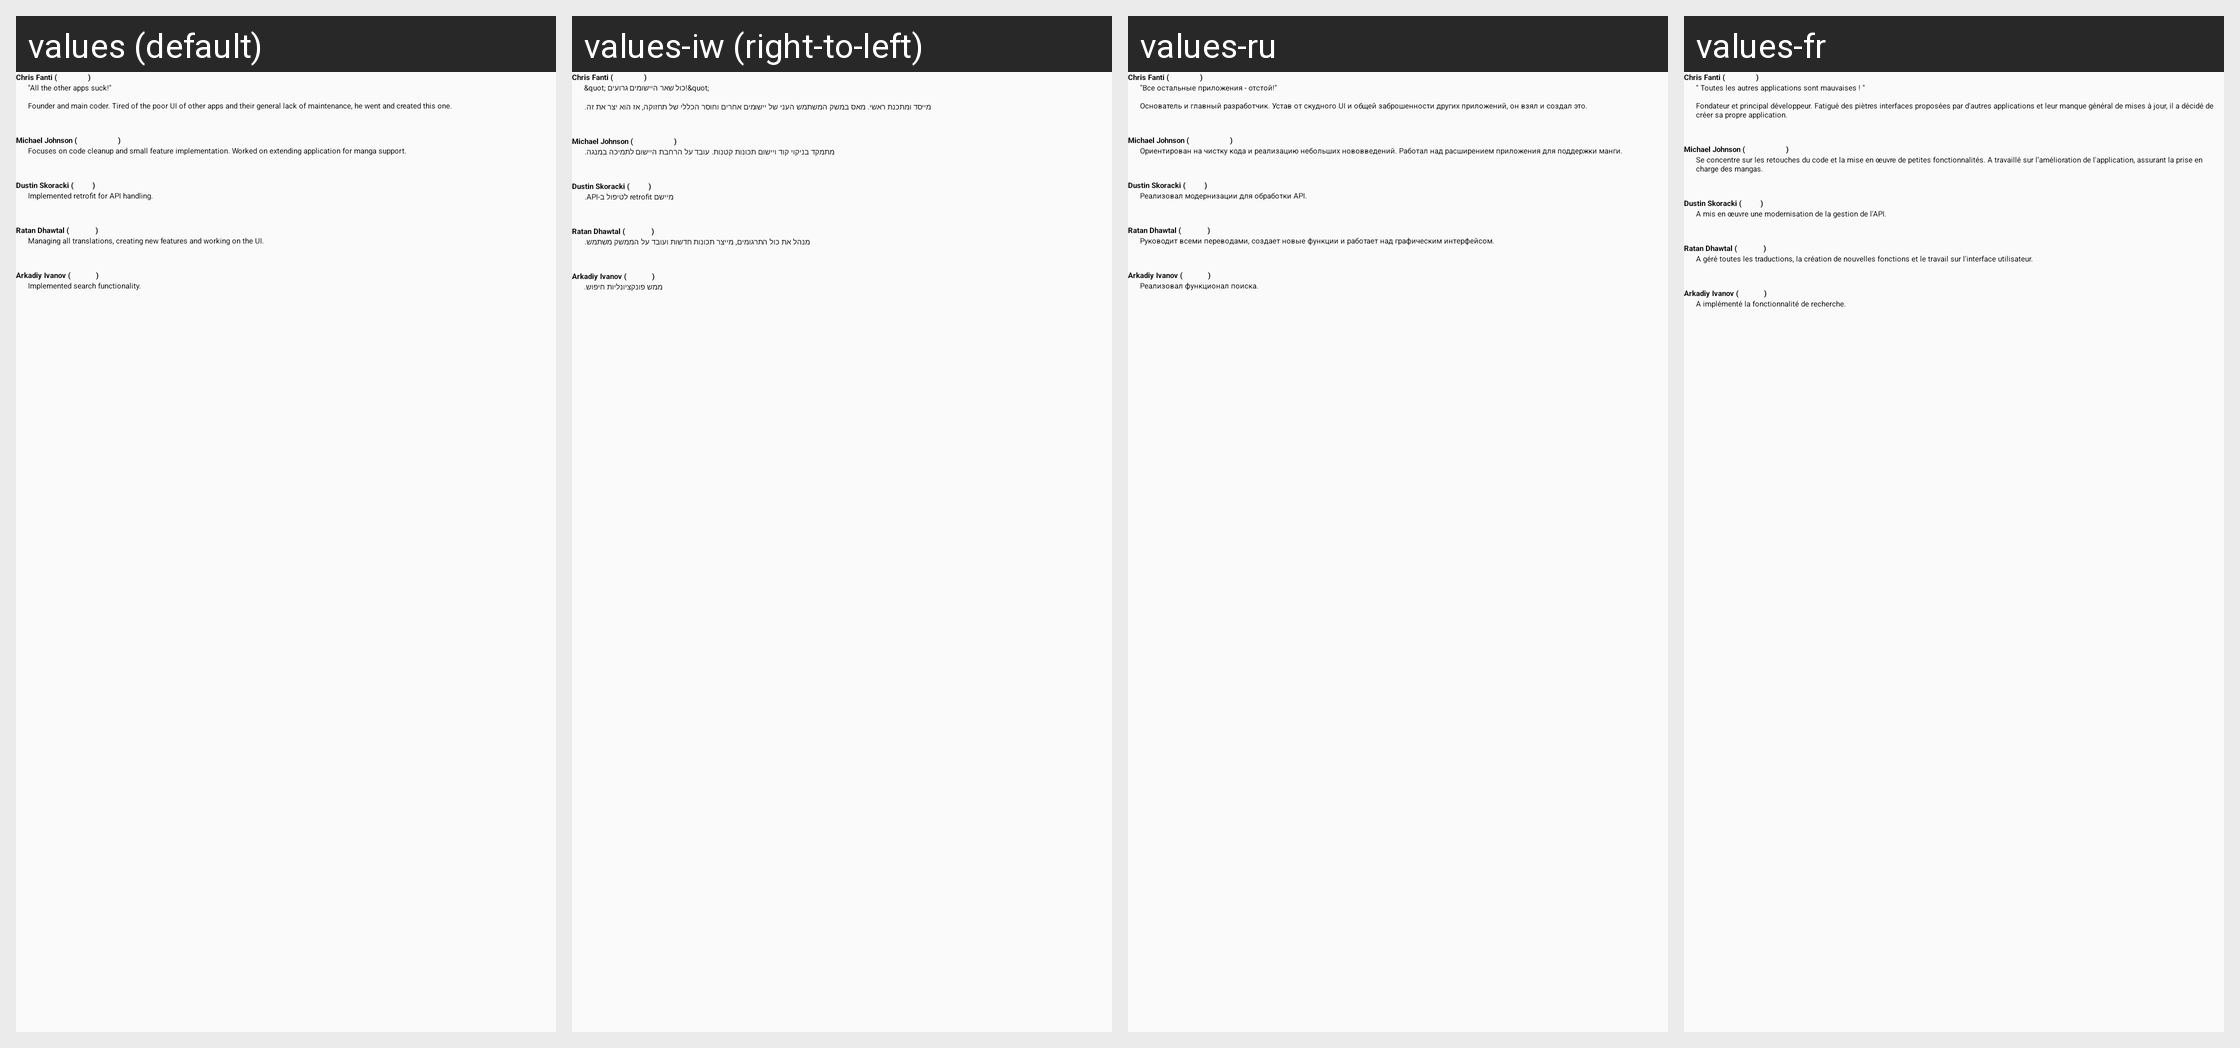

Translations of the strings shown on this Android screen, per locale in the grid:
Android screen res/layout/card_about_contributors.xml rendered under 4 locales, left to right: values (default), values-iw (right-to-left), values-ru, values-fr. Device: Nexus 5 (rendered at 1080×1920; each locale shown at half size, 540×960, under a caption strip naming it); theme AtarashiiLightBg.
Other locales in the repository, not shown: values-ar, values-de, values-el, values-es, values-he, values-it, values-ja, values-lv-rLV, values-nl, values-pl, values-pt-rBR, values-pt-rPT, values-tr.
Strings drawn on this screen, with the default value and each locale's value (text and hints the layout hard-codes, and strings that could not be matched under every locale, appear in the picture but are not listed):

contributor_anima_name
  values: Chris Fanti (AnimaSA)
  values-iw: Chris Fanti (AnimaSA)  [not translated; the default value is used]
  values-ru: Chris Fanti (AnimaSA)  [not translated; the default value is used]
  values-fr: Chris Fanti (AnimaSA)  [not translated; the default value is used]

contributor_anima_summary
  values: "All the other apps suck!" 
      
      Founder and main coder. Tired of the poor UI of other apps and their general lack of maintenance, he went and created this one.
  values-iw: &quot; כול שאר היישומים גרועים!&quot; 
      
      מייסד ומתכנת ראשי. מאס במשק המשתמש העני של יישומים אחרים וחוסר הכללי של תחזוקה, אז הוא יצר את זה.
  values-ru: "Все остальные приложения - отстой!" 
      
      Основатель и главный разработчик. Устав от скудного UI и общей заброшенности других приложений, он взял и создал это.
  values-fr: " Toutes les autres applications sont mauvaises ! "
      
      Fondateur et principal développeur. Fatigué des piètres interfaces proposées par d'autres applications et leur manque général de mises à jour, il a décidé de créer sa propre application.

contributor_motokochan_name
  values: Michael Johnson (motokochan)
  values-iw: Michael Johnson (motokochan)  [not translated; the default value is used]
  values-ru: Michael Johnson (motokochan)  [not translated; the default value is used]
  values-fr: Michael Johnson (motokochan)  [not translated; the default value is used]

contributor_motokochan_summary
  values: Focuses on code cleanup and small feature implementation. Worked on extending application for manga support.
  values-iw: מתמקד בניקוי קוד ויישום תכונות קטנות. עובד על הרחבת היישום לתמיכה במנגה.
  values-ru: Ориентирован на чистку кода и реализацию небольших нововведений. Работал над расширением приложения для поддержки манги.
  values-fr: Se concentre sur les retouches du code et la mise en œuvre de petites fonctionnalités. A travaillé sur l’amélioration de l'application, assurant la prise en charge des mangas.

contributor_dsko_name
  values: Dustin Skoracki (d-sko)
  values-iw: Dustin Skoracki (d-sko)  [not translated; the default value is used]
  values-ru: Dustin Skoracki (d-sko)  [not translated; the default value is used]
  values-fr: Dustin Skoracki (d-sko)  [not translated; the default value is used]

contributor_dsko_summary
  values: Implemented retrofit for API handling.
  values-iw: מיישם retrofit לטיפול ב-API.
  values-ru: Реализовал модернизации для обработки API.
  values-fr: A mis en œuvre une modernisation de la gestion de l'API.

contributor_ratan12_name
  values: Ratan Dhawtal (ratan12)
  values-iw: Ratan Dhawtal (ratan12)  [not translated; the default value is used]
  values-ru: Ratan Dhawtal (ratan12)  [not translated; the default value is used]
  values-fr: Ratan Dhawtal (ratan12)  [not translated; the default value is used]

contributor_ratan12_summary
  values: Managing all translations, creating new features and working on the UI.
  values-iw: מנהל את כול התרגומים, מייצר תכונות חדשות ועובד על הממשק משתמש.
  values-ru: Руководит всеми переводами, создает новые функции и работает над графическим интерфейсом.
  values-fr: A géré toutes les traductions, la création de nouvelles fonctions et le travail sur l'interface utilisateur.

contributor_apkawa_name
  values: Arkadiy Ivanov (apkawa)
  values-iw: Arkadiy Ivanov (apkawa)  [not translated; the default value is used]
  values-ru: Arkadiy Ivanov (apkawa)  [not translated; the default value is used]
  values-fr: Arkadiy Ivanov (apkawa)  [not translated; the default value is used]

contributor_apkawa_summary
  values: Implemented search functionality.
  values-iw: ממש פונקציונליות חיפוש.
  values-ru: Реализовал функционал поиска.
  values-fr: A implémenté la fonctionnalité de recherche.
